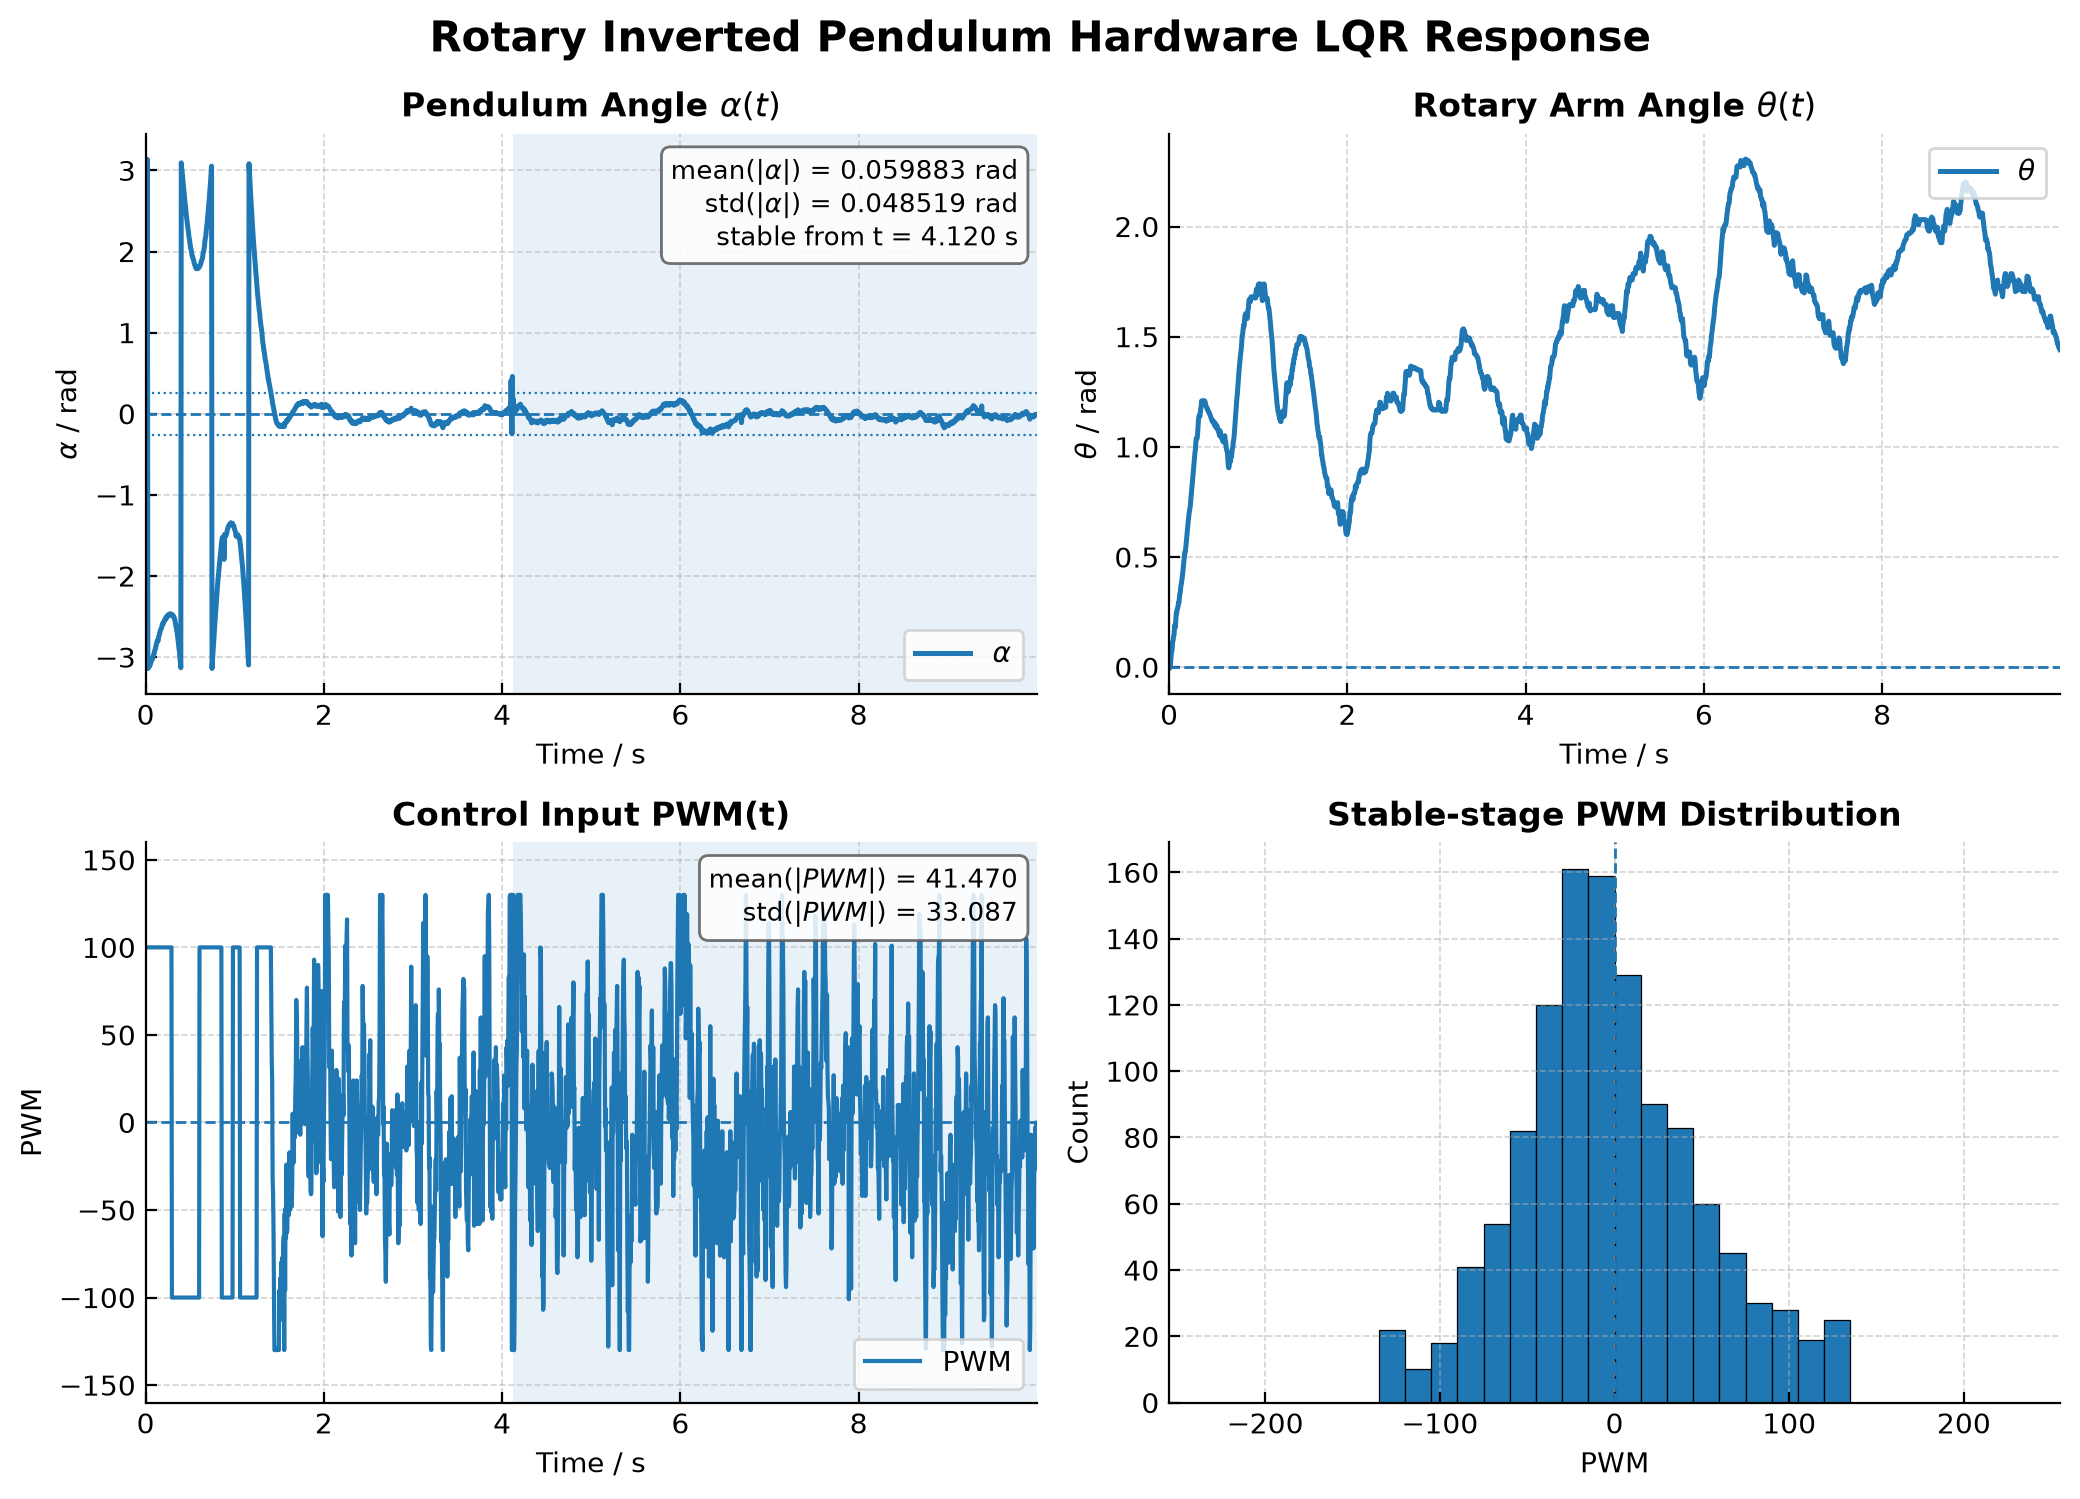

The data file committed next to this chart (first rows):
time_s, theta_rad, theta_dot_rad_s, alpha_rad, alpha_dot_rad_s, pwm, mode, blend
0.0, 0.0, 0.0, 3.139, 0.0, 100.0, 1, 0.0
0.005, -0.005837, -0.2919, 3.134, -0.2225, 100.0, 1, 0.0
0.01, 0.005837, 0.3648, 3.133, -0.241, 100.0, 1, 0.0
0.015, 0.01167, 0.5655, -3.14, 0.3436, 100.0, 1, 0.0
0.02, 0.04086, 1.883, 3.134, -0.1925, 100.0, 1, 0.0
0.025, 0.06421, 2.58, -3.137, 0.4647, 100.0, 1, 0.0
0.03, 0.07005, 2.227, -3.137, 0.3485, 100.0, 1, 0.0
0.035, 0.08756, 2.546, -3.119, 1.135, 100.0, 1, 0.0
0.04, 0.1167, 3.369, -3.115, 1.089, 100.0, 1, 0.0
0.045, 0.1226, 2.818, -3.091, 2.008, 100.0, 1, 0.0
0.05, 0.1401, 2.989, -3.102, 0.9503, 100.0, 1, 0.0
0.055, 0.1459, 2.534, -3.076, 1.983, 100.0, 1, 0.0
0.06, 0.1751, 3.36, -3.065, 2.043, 100.0, 1, 0.0
0.065, 0.1926, 3.395, -3.045, 2.565, 100.0, 1, 0.0
0.07, 0.181, 1.963, -3.037, 2.321, 100.0, 1, 0.0
0.075, 0.2101, 2.931, -3.027, 2.217, 100.0, 1, 0.0
0.08, 0.2452, 3.95, -3.013, 2.377, 100.0, 1, 0.0
0.085, 0.2452, 2.962, -2.989, 2.974, 100.0, 1, 0.0
0.09, 0.2627, 3.097, -2.968, 3.263, 100.0, 1, 0.0
0.095, 0.2685, 2.615, -2.962, 2.765, 100.0, 1, 0.0
0.1, 0.2744, 2.253, -2.924, 3.98, 100.0, 1, 0.0
0.105, 0.2919, 2.565, -2.913, 3.541, 100.0, 1, 0.0
0.11, 0.2919, 1.924, -2.895, 3.529, 100.0, 1, 0.0
0.115, 0.3152, 2.61, -2.867, 4.076, 100.0, 1, 0.0
0.12, 0.3327, 2.833, -2.843, 4.248, 100.0, 1, 0.0
0.125, 0.3386, 2.417, -2.824, 4.139, 100.0, 1, 0.0
0.13, 0.3619, 2.98, -2.797, 4.454, 100.0, 1, 0.0
0.135, 0.3736, 2.819, -2.803, 3.023, 100.0, 1, 0.0
0.14, 0.3853, 2.698, -2.799, 2.506, 100.0, 1, 0.0
0.145, 0.4028, 2.899, -2.76, 3.785, 100.0, 1, 0.0
0.15, 0.4144, 2.758, -2.741, 3.792, 100.0, 1, 0.0
0.155, 0.4378, 3.236, -2.721, 3.876, 100.0, 1, 0.0
0.16, 0.4553, 3.303, -2.695, 4.178, 100.0, 1, 0.0
0.165, 0.4787, 3.644, -2.67, 4.404, 100.0, 1, 0.0
0.17, 0.4962, 3.609, -2.66, 3.779, 100.0, 1, 0.0
0.175, 0.5195, 3.874, -2.648, 3.47, 100.0, 1, 0.0
0.18, 0.5195, 2.906, -2.637, 3.158, 100.0, 1, 0.0
0.185, 0.537, 3.055, -2.606, 3.878, 100.0, 1, 0.0
0.19, 0.5545, 3.167, -2.587, 3.861, 100.0, 1, 0.0
0.195, 0.5779, 3.542, -2.594, 2.578, 100.0, 1, 0.0
0.2, 0.6012, 3.824, -2.586, 2.331, 100.0, 1, 0.0
0.205, 0.6246, 4.036, -2.562, 2.939, 100.0, 1, 0.0
0.21, 0.6479, 4.194, -2.551, 2.76, 100.0, 1, 0.0
0.215, 0.6655, 4.021, -2.548, 2.229, 100.0, 1, 0.0
0.22, 0.683, 3.892, -2.525, 2.784, 100.0, 1, 0.0
0.225, 0.7005, 3.794, -2.532, 1.77, 100.0, 1, 0.0
0.23, 0.7122, 3.429, -2.508, 2.519, 100.0, 1, 0.0
0.235, 0.7238, 3.156, -2.517, 1.413, 100.0, 1, 0.0
0.24, 0.7413, 3.242, -2.5, 1.933, 100.0, 1, 0.0
0.245, 0.7705, 3.891, -2.492, 1.847, 100.0, 1, 0.0
0.25, 0.788, 3.794, -2.482, 1.862, 100.0, 1, 0.0
0.255, 0.8114, 4.013, -2.486, 1.237, 100.0, 1, 0.0
0.26, 0.8347, 4.177, -2.489, 0.7692, 100.0, 1, 0.0
0.265, 0.8522, 4.008, -2.47, 1.53, 100.0, 1, 0.0
0.27, 0.8814, 4.466, -2.481, 0.5915, 100.0, 1, 0.0
0.275, 0.8989, 4.225, -2.479, 0.523, 100.0, 1, 0.0
0.28, 0.9223, 4.336, -2.465, 1.107, 100.0, 1, 0.0
0.285, 0.9456, 4.42, -2.47, 0.592, 100.0, 1, 0.0
0.29, 0.9748, 4.774, -2.475, 0.2058, 100.0, 1, 0.0
0.295, 0.9865, 4.164, -2.479, -0.08391, -100.0, 1, 0.0
... 1,940 more rows
